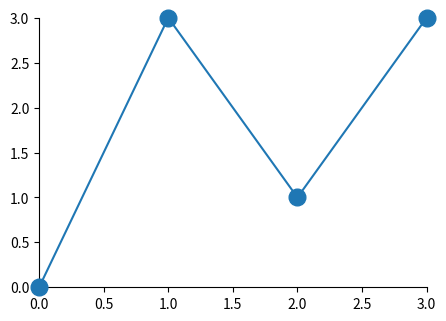

This chart was generated by the following Python code:
# Data drawn over the spines and ticks (clip_on=False, high zorder) for markers at the axis limits.
import matplotlib.pyplot as plt

fig, ax = plt.subplots(figsize=(5, 3.5))
ax.plot([0, 1, 2, 3], [0, 3, 1, 3], "o-", ms=12, clip_on=False, zorder=10)
ax.set_xlim(0, 3)
ax.set_ylim(0, 3)
ax.spines[["top", "right"]].set_visible(False)
print(ax.lines[0].get_clip_on(), ax.spines["left"].get_zorder())
fig.savefig("over_spines.png")
fig.savefig("over_spines_small.png", dpi=50)
fig.savefig("spines_and_data_order_small.png", dpi=40)
print(fig.get_size_inches(), len(fig.axes))
